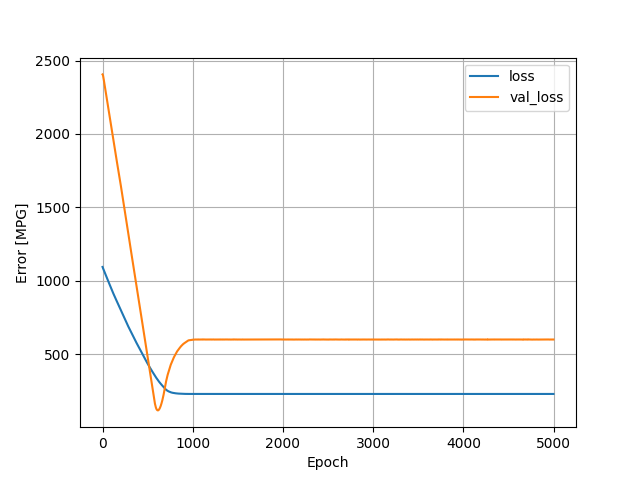

Data behind this chart, as committed beside it:
, loss, val_loss, epoch
0, 1093, 2405, 0
1, 1091, 2405, 1
2, 1090, 2404, 2
3, 1088, 2402, 3
4, 1087, 2401, 4
5, 1085, 2399, 5
6, 1083, 2396, 6
7, 1082, 2393, 7
8, 1080, 2390, 8
9, 1079, 2386, 9
10, 1077, 2383, 10
11, 1076, 2380, 11
12, 1074, 2376, 12
13, 1073, 2372, 13
14, 1072, 2368, 14
15, 1070, 2364, 15
16, 1069, 2360, 16
17, 1067, 2356, 17
18, 1066, 2353, 18
19, 1064, 2349, 19
20, 1063, 2345, 20
21, 1061, 2341, 21
22, 1060, 2337, 22
23, 1058, 2333, 23
24, 1057, 2329, 24
25, 1055, 2325, 25
26, 1054, 2321, 26
27, 1052, 2317, 27
28, 1051, 2313, 28
29, 1049, 2309, 29
30, 1048, 2305, 30
31, 1046, 2301, 31
32, 1044, 2297, 32
33, 1043, 2293, 33
34, 1041, 2289, 34
35, 1040, 2285, 35
36, 1038, 2281, 36
37, 1037, 2277, 37
38, 1035, 2273, 38
39, 1034, 2269, 39
40, 1032, 2266, 40
41, 1031, 2261, 41
42, 1029, 2257, 42
43, 1028, 2253, 43
44, 1026, 2249, 44
45, 1025, 2245, 45
46, 1023, 2241, 46
47, 1021, 2237, 47
48, 1020, 2233, 48
49, 1018, 2229, 49
50, 1017, 2225, 50
51, 1015, 2222, 51
52, 1014, 2218, 52
53, 1012, 2214, 53
54, 1011, 2210, 54
55, 1009, 2207, 55
56, 1008, 2203, 56
57, 1006, 2199, 57
58, 1005, 2196, 58
59, 1003, 2192, 59
... 4,940 more rows
